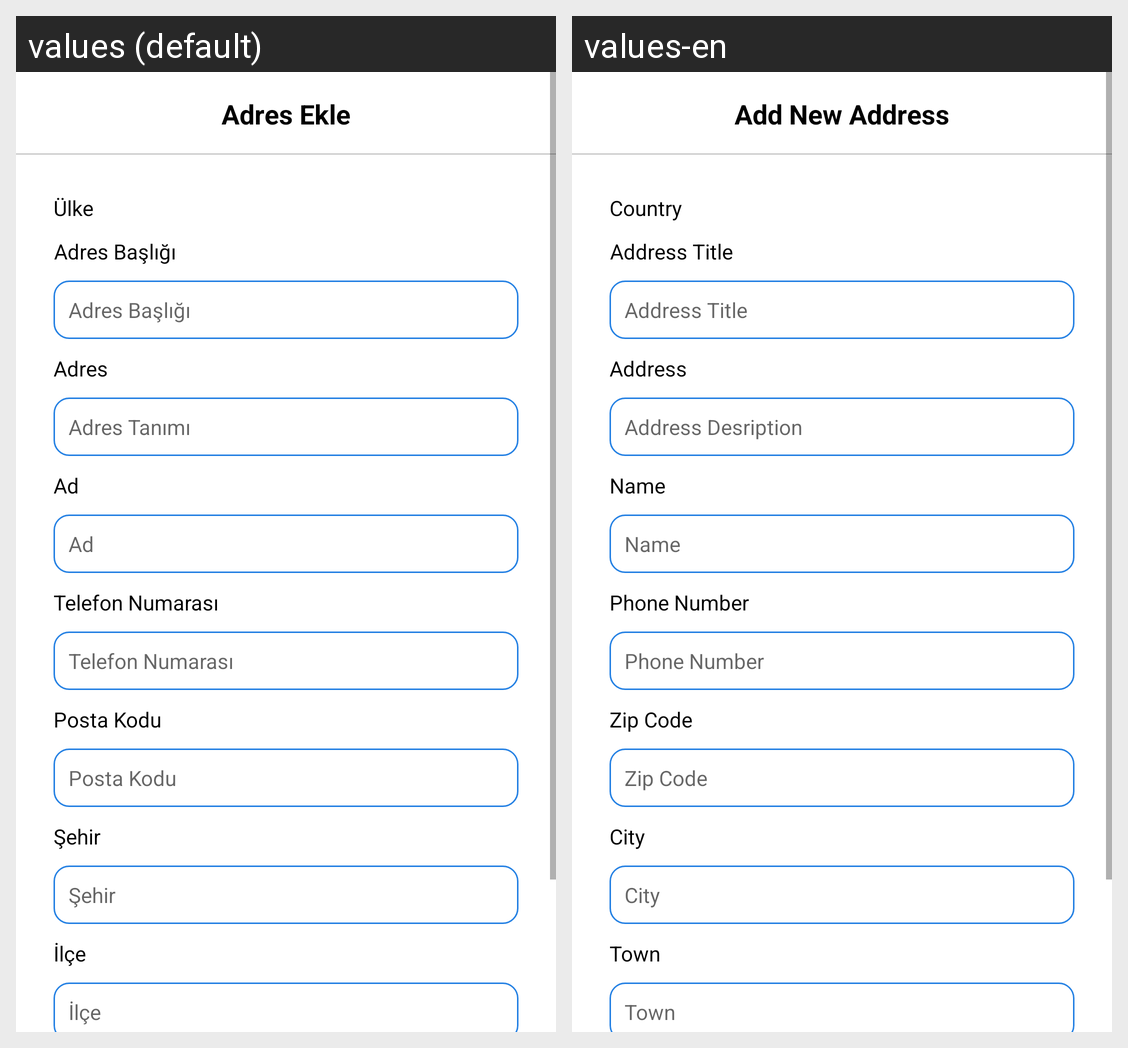

Here is an Android app screen in its default locale and in the app's own translations. Write out the translated-string differences for the strings that appear on this screen.
Android screen res/layout/fragment_adresekle.xml rendered under 2 locales, left to right: values (default), values-en. Device: Nexus 5 (rendered at 1080×1920; each locale shown at half size, 540×960, under a caption strip naming it); theme AppTheme.
Strings drawn on this screen, with the default value and each locale's value (text and hints the layout hard-codes, and strings that could not be matched under every locale, appear in the picture but are not listed):

ulke
  values: Ülke
  values-en: Country

adres_baslik
  values: Adres Başlığı
  values-en: Address Title

adres
  values: Adres
  values-en: Address

adres_tanim
  values: Adres Tanımı
  values-en: Address Desription

isim
  values: Ad
  values-en: Name

telefon
  values: Telefon Numarası
  values-en: Phone Number

posta_kodu
  values: Posta Kodu
  values-en: Zip Code

sehir
  values: Şehir
  values-en: City

ilce
  values: İlçe
  values-en: Town

adres_ekle
  values: Adres Ekle
  values-en: Add New Address
